Labelled photos from "RFMID - Cropped", an image-classification folder in mys3lfasfaan/Advanced_Retinal_Classification. The possible labels are: ARMD, MYA, normal, TSLN.

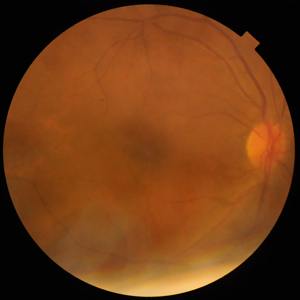
Label: normal

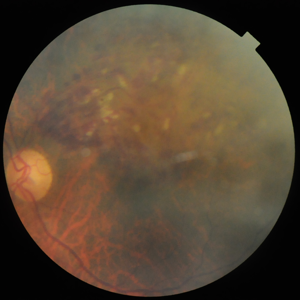
Label: TSLN

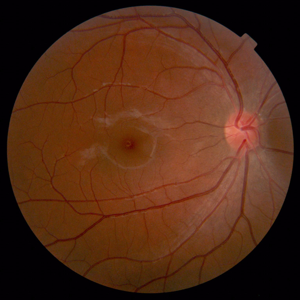
Label: normal

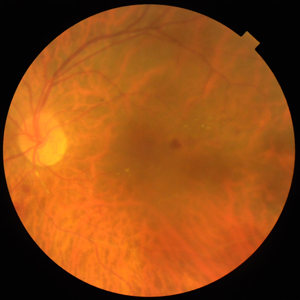
Label: MYA

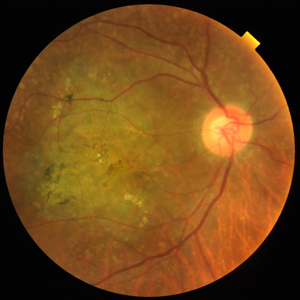
Label: ARMD

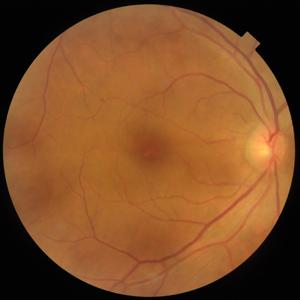
Label: normal
